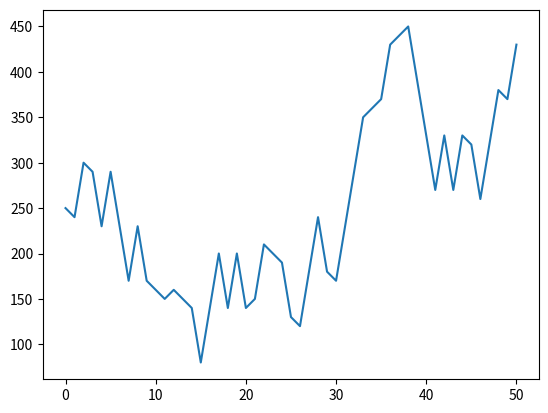

Reproduce this figure in Python.
# Imports
import numpy as np
import pandas as pd
import matplotlib
import matplotlib.pyplot as plt
import seaborn as sns

def two_dice_roll(n):
    """ Roll 2 dice n number of times and get sum """
    d1 = np.random.random_integers(1,6,n)
    d2 = np.random.random_integers(1,6,n)
    dice_sum = d1 + d2
    return dice_sum

def craps_game(N,intial_bet,bankroll):
    """ Simulates N number of craps games """
    print ('starting bankroll is= ' + str(bankroll))
    bankroll_tracker = [bankroll]
    # For N number of Craps games
    for game in range(0,N):
        
        bet = intial_bet
        bankroll -= bet
        
        # Come out roll
        dval = two_dice_roll(1)

        # Lose on 7 or 11
        if dval == 7 or dval == 11:
            status = 'loss'
            
        # Win on 2 or 3
        elif dval == 2 or dval == 3: #Push/Tie on 12
            status = 'win'
        # Create Point Marker
        else:
            status = 'come_point'
            #play don't pass odds 5x
            
            odds_played = True
            # Take out from your bankroll
            bankroll -= (5*bet)
            # Then place your odds bets
            bet = (5*bet) + bet
            dpoint = dval

        # Point roll
        while status == 'come_point':
            add_roll = two_dice_roll(1)

            # Lose if point is hit
            if add_roll == dpoint:
                status = 'loss'
                
            # Win if 7 is rolled
            elif add_roll == 7:
                status = 'win'

        if status == 'win':
            #win_count += 1
            bankroll += 2*bet
            bankroll_tracker.append(bankroll)
            
        else:
            bankroll_tracker.append(bankroll)
            pass
        
    plt.plot(range(N+1),bankroll_tracker)          
    return bankroll

craps_game(50,10,250)
